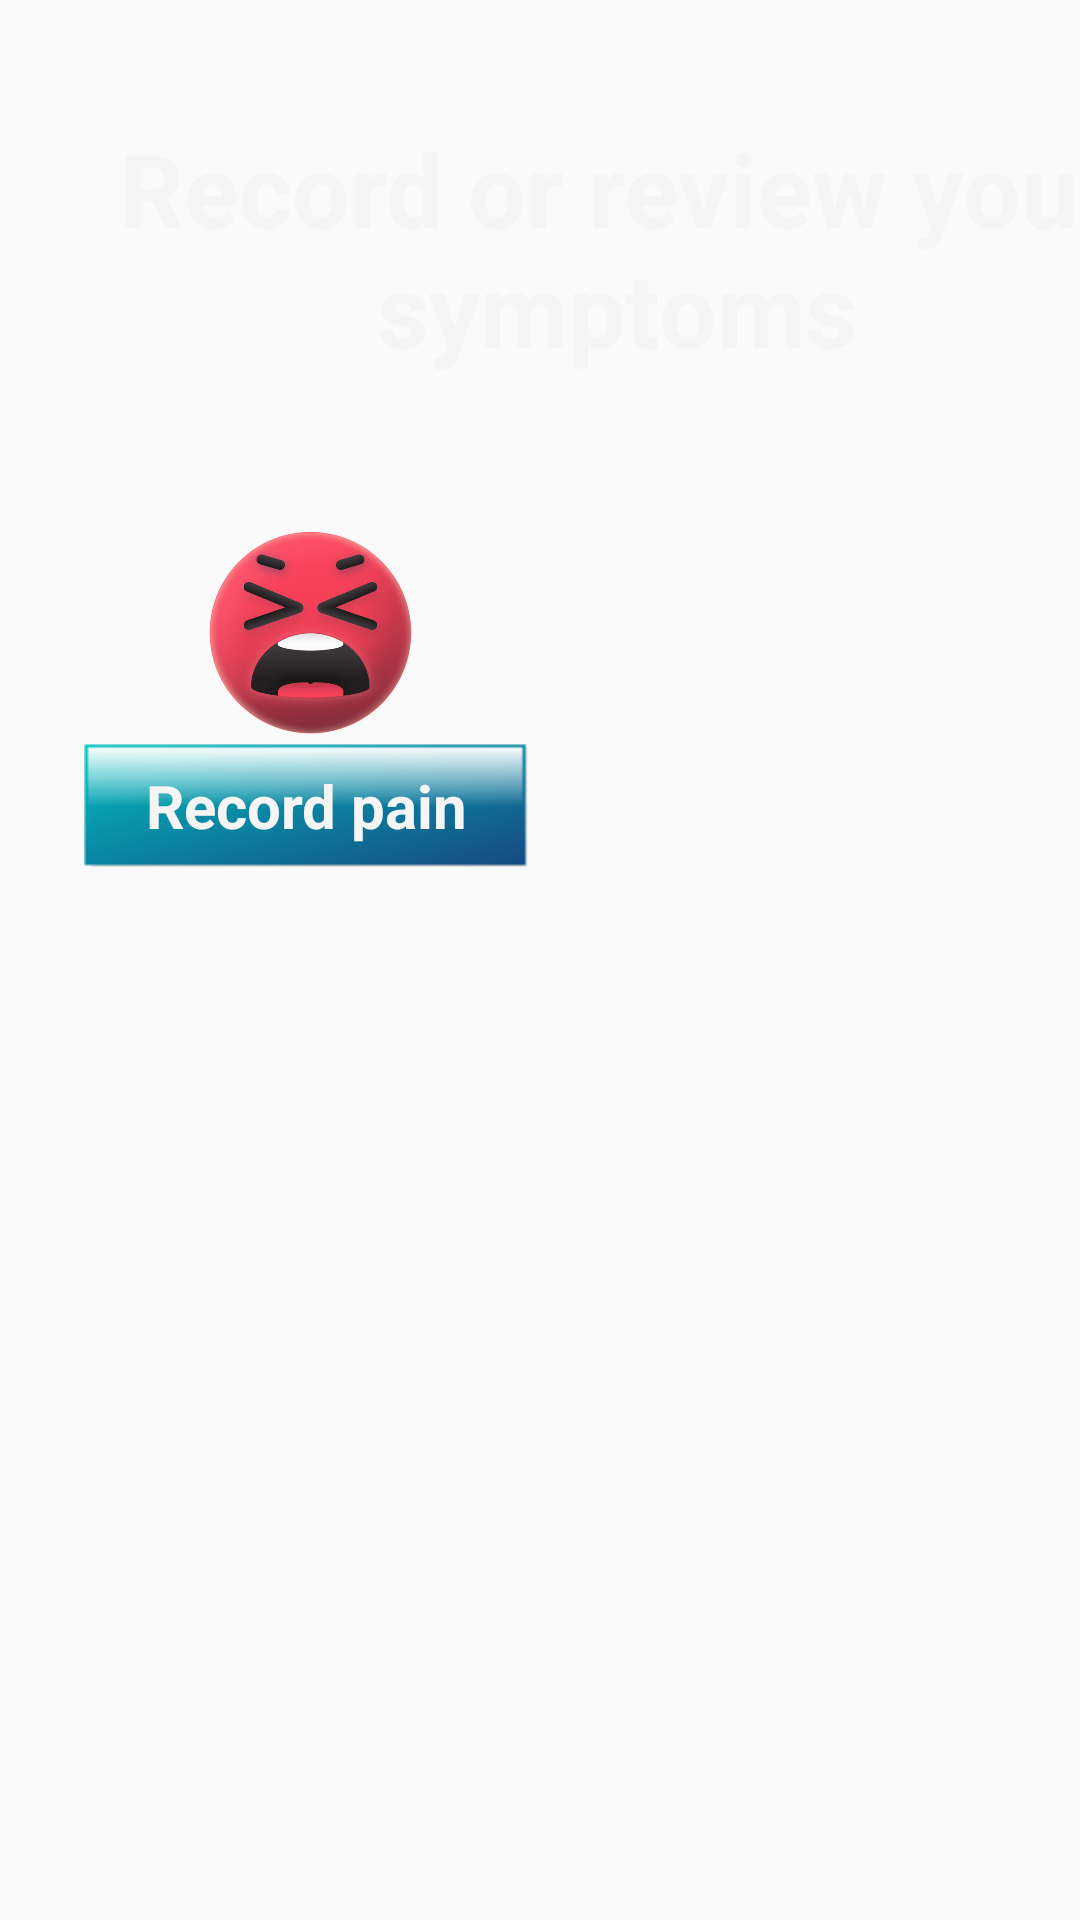

Here is an Android app screen rendered from its layout file. Give the layout XML and the strings, colors and styles it references.
<!-- AndroidManifest.xml: application theme Theme.AppCompat.Light -->
<!-- res/layout/fragment_symptoms_menu.xml -->
<?xml version="1.0" encoding="utf-8"?>
<androidx.constraintlayout.widget.ConstraintLayout xmlns:android="http://schemas.android.com/apk/res/android"
    xmlns:app="http://schemas.android.com/apk/res-auto"
    xmlns:tools="http://schemas.android.com/tools"
    android:id="@+id/frameLayout4"
    android:layout_width="match_parent"
    android:layout_height="match_parent"
    tools:context=".SymptomsMenuFragment">

    <ImageView
        android:id="@+id/loginbackground"
        android:layout_width="match_parent"
        android:layout_height="match_parent"
        android:scaleType="fitXY"
        app:layout_constraintBottom_toBottomOf="parent"
        app:layout_constraintEnd_toEndOf="parent"
        app:layout_constraintHorizontal_bias="0.0"
        app:layout_constraintStart_toStartOf="parent"
        app:layout_constraintTop_toTopOf="parent"
        app:layout_constraintVertical_bias="0.0"
        app:srcCompat="@drawable/bg_default"
        />

    <TextView
        android:id="@+id/tw_title"
        android:layout_width="355dp"
        android:layout_height="102dp"
        android:layout_marginStart="28dp"
        android:layout_marginTop="40dp"
        android:text="Record or review your symptoms"
        android:textAlignment="center"
        android:textAppearance="@style/Theme.MyHealthAssistant.LogoTitle2"
        android:textColor="@color/ha_white"
        android:textSize="34sp"
        android:textStyle="bold"
        app:layout_constraintStart_toStartOf="parent"
        app:layout_constraintTop_toTopOf="parent" />

    <Button
        android:id="@+id/btnBack"
        android:layout_width="115dp"
        android:layout_height="38dp"
        android:layout_marginStart="16dp"
        android:layout_marginTop="644dp"
        android:background="@drawable/mm_button"
        android:text="← Back"
        android:textAppearance="@style/Theme.MyHealthAssistant.Label"
        android:textSize="20sp"
        android:textStyle="bold"
        app:layout_constraintStart_toStartOf="parent"
        app:layout_constraintTop_toTopOf="parent" />

    <androidx.constraintlayout.widget.ConstraintLayout
        android:layout_width="175dp"
        android:layout_height="138dp"
        android:layout_marginStart="16dp"
        android:layout_marginTop="156dp"
        app:layout_constraintStart_toStartOf="parent"
        app:layout_constraintTop_toTopOf="parent">

        <ImageButton
            android:id="@+id/ibPain"
            android:layout_width="81dp"
            android:layout_height="77dp"
            android:background="@android:color/transparent"
            android:scaleType="fitCenter"
            android:translationZ="90dp"
            app:layout_constraintBottom_toBottomOf="parent"
            app:layout_constraintEnd_toEndOf="parent"
            app:layout_constraintStart_toStartOf="parent"
            app:layout_constraintTop_toTopOf="parent"
            app:layout_constraintVertical_bias="0.262"
            android:src="@drawable/pain" />

        <Button
            android:id="@+id/btnPain"
            android:layout_width="148dp"
            android:layout_height="41dp"
            android:layout_marginStart="12dp"
            android:layout_marginTop="92dp"
            android:background="@drawable/mm_button"
            android:text="Record pain"
            android:textAppearance="@style/Theme.MyHealthAssistant.Label"
            android:textSize="20sp"
            android:textStyle="bold"
            app:layout_constraintStart_toStartOf="parent"
            app:layout_constraintTop_toTopOf="parent" />
    </androidx.constraintlayout.widget.ConstraintLayout>
</androidx.constraintlayout.widget.ConstraintLayout>
<!-- resources referenced by this layout -->
<resources>
  <color name="ha_white">#F5F5F5</color>
  <!-- drawable mm_button: png bitmap (drawable, 9897 bytes) -->
  <!-- drawable pain: png bitmap (drawable, 170561 bytes) -->
  <style name="Theme.MyHealthAssistant.Label">
          <item name="android:textColor">@color/ha_white</item>
          <item name="android:textSize">16dp</item>
          <item name="fontFamily">@font/sarabun_regular</item>
      </style>
  <style name="Theme.MyHealthAssistant.LogoTitle2">
          <item name="android:textColorPrimary">@color/ha_white</item>
          <item name="fontFamily">@font/intertight_medium</item>
      </style>
</resources>
